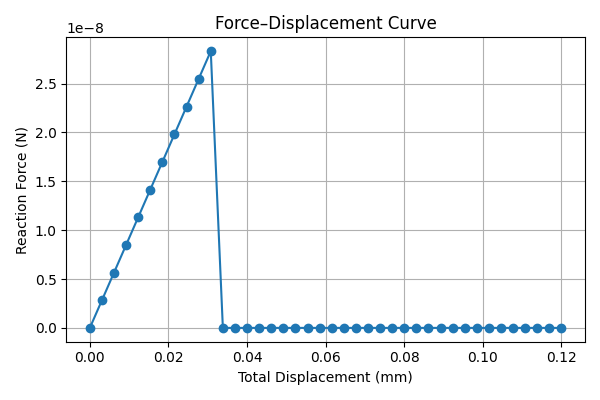

The table this chart was drawn from, first rows:
total_displacement, total_force
0.0, 0.0
0.003077, 2.8322316820763986e-09
0.006154, 5.664463364152797e-09
0.009231, 8.496695046229197e-09
0.01231, 1.1328926728305594e-08
0.01538, 1.4161158410381993e-08
0.01846, 1.6993390092458395e-08
0.02154, 1.9825621774534792e-08
0.02462, 2.265785345661119e-08
0.02769, 2.5490085138687592e-08
0.03077, 2.8322316820763986e-08
0.03385, 1.692306937287654e-14
0.03692, 1.8461530219541953e-14
0.04, 1.9999991069516087e-14
0.04308, 2.1538451926107667e-14
0.04615, 2.307691277277308e-14
0.04923, 2.461537362936466e-14
0.05231, 2.6153834476030072e-14
0.05538, 2.769229534585654e-14
0.05846, 2.9230756192521954e-14
0.06154, 3.076921703256992e-14
0.06462, 3.2307677879235333e-14
0.06769, 3.384613874575308e-14
0.07077, 3.538459959241849e-14
0.07385, 3.6923060439083905e-14
0.07692, 3.846152129236676e-14
0.08, 3.9999982139032175e-14
0.08308, 4.153844300554992e-14
0.08615, 4.3076903852215334e-14
0.08923, 4.4615364698880747e-14
0.09231, 4.615382554554616e-14
0.09538, 4.7692286398829016e-14
0.09846, 4.923074725872932e-14
0.1015, 5.0769208098777286e-14
0.1046, 5.2307668952060143e-14
0.1077, 5.3846129805343e-14
0.1108, 5.538459069171308e-14
0.1138, 5.69230515251436e-14
0.1169, 5.846151238504391e-14
0.12, 5.999997319200465e-14
